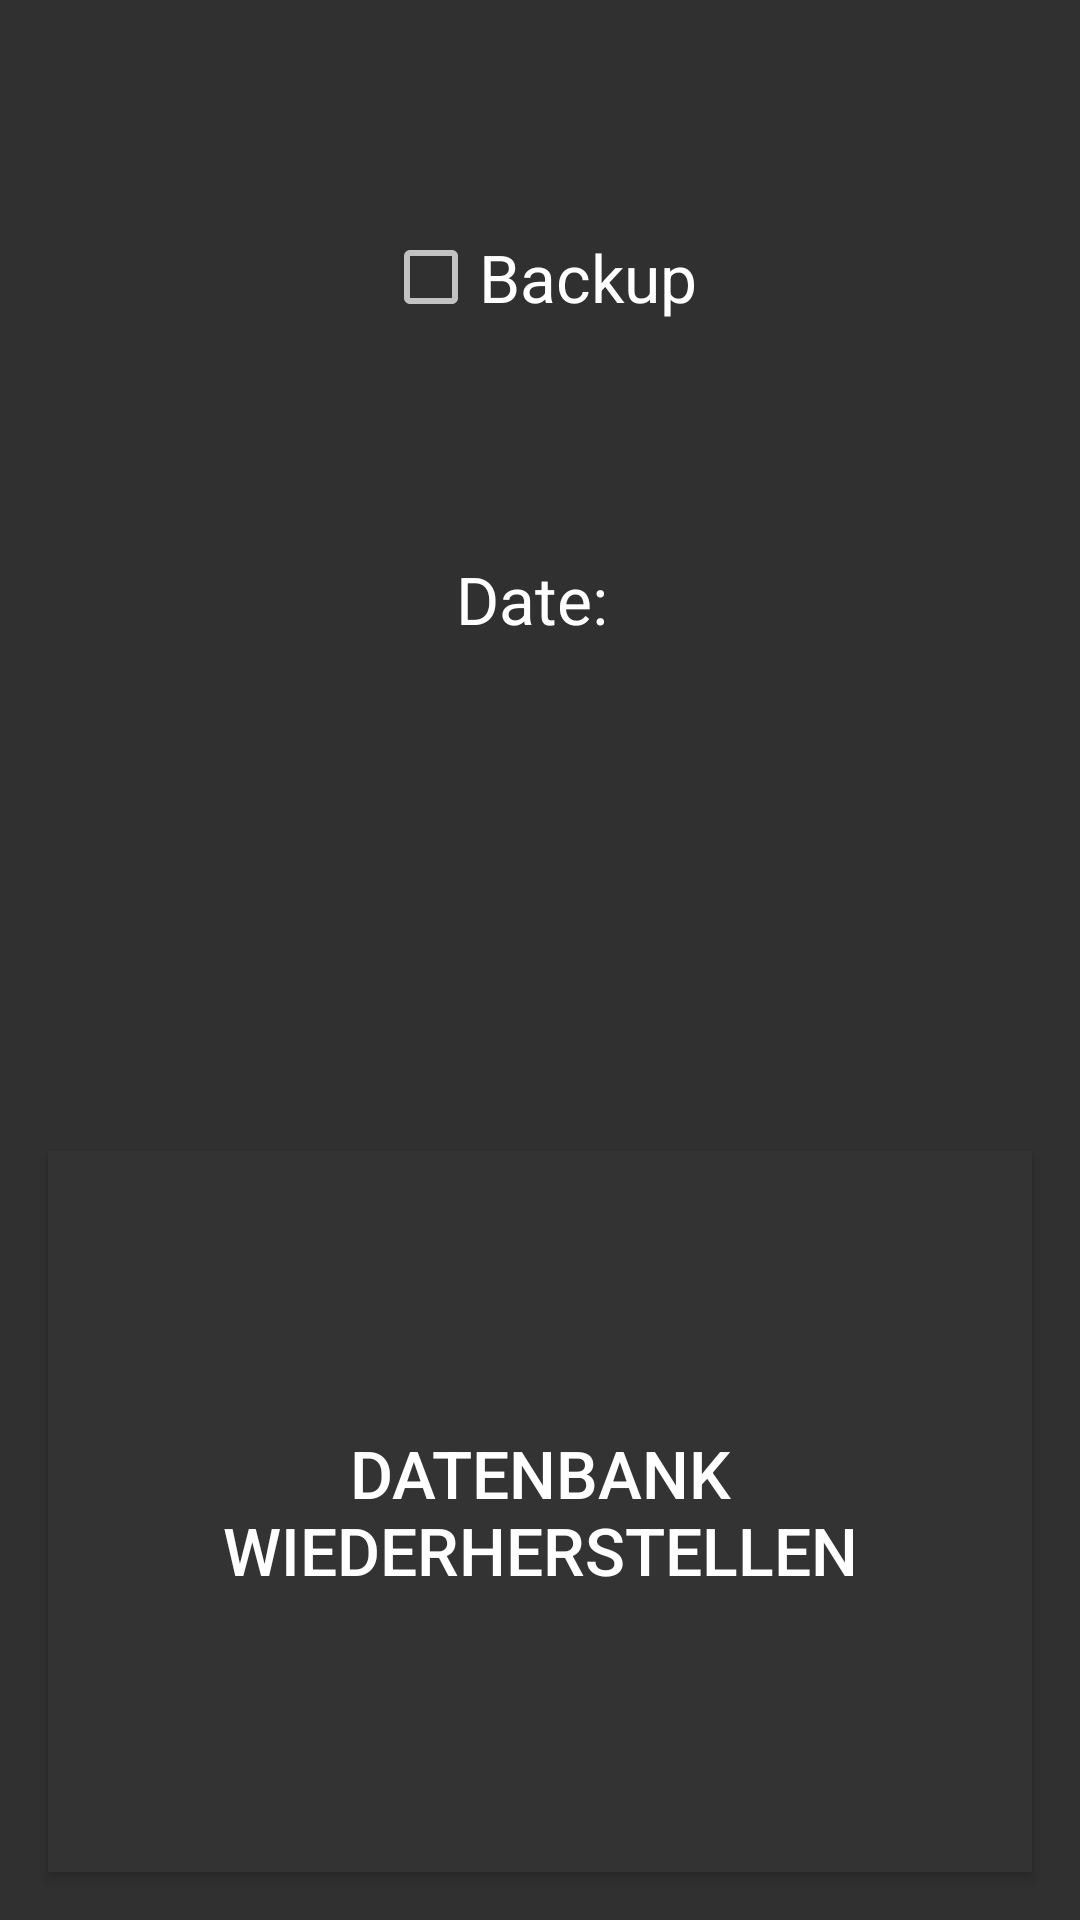

Android layout source for this screen:
<!-- AndroidManifest.xml: application theme DarkTheme -->
<!-- res/layout/activity_settings_system.xml -->
<?xml version="1.0" encoding="utf-8"?>
<LinearLayout xmlns:android="http://schemas.android.com/apk/res/android"
    android:layout_width="match_parent"
    android:layout_height="wrap_content"
    android:orientation="vertical"
    android:gravity="center"
    android:layout_margin="32dp"
    android:layout_marginBottom="100dp" >

    <CheckBox
        android:id="@+id/backupCheckBox"
        style="@android:style/TextAppearance.Large"
        android:layout_width="wrap_content"
        android:layout_height="wrap_content"
        android:layout_weight="1"
        android:checked="false"
        android:clickable="false"
        android:focusable="false"
        android:text="Backup" />

    <TextView
        android:id="@+id/dateTextView"
        style="@android:style/TextAppearance.Large"
        android:layout_width="wrap_content"
        android:layout_height="wrap_content"
        android:layout_weight="1"
        android:text="Date: " />

    <Button
        android:id="@+id/restoreDbButton"
        android:layout_width="wrap_content"
        android:layout_height="wrap_content"
        android:layout_margin="16dp"
        android:layout_weight="1"
        android:onClick="restoreDatabaseClick"
        android:text="Datenbank wiederherstellen"/>

</LinearLayout>
<!-- resources referenced by this layout -->
<resources>
  <style name="DarkTheme" parent="Theme.AppCompat">
          <item name="android:textAppearanceLarge">@style/TextAppearance.Huge</item>
          <item name="android:buttonStyle">@style/buttonStyle</item>
          <item name="android:imageButtonStyle">@style/imageButtonStyle</item>
          <item name="android:spinnerStyle">@style/spinnerStyle</item>
          <item name="android:spinnerItemStyle">@style/spinnerItemStyle</item>
          <item name="android:spinnerDropDownItemStyle">@style/spinnerItemStyle</item>
          <item name="android:soundEffectsEnabled">false</item>
      </style>
  <style name="TextAppearance.Huge" parent="android:TextAppearance.Large">
          <item name="android:textSize">50sp</item>
      </style>
  <style name="buttonStyle" parent="Widget.AppCompat.Button">
          <item name="android:background">@color/button_grey</item>
          <item name="android:textSize">22sp</item>
          <item name="android:padding">16dp</item>
      </style>
  <style name="imageButtonStyle" parent="Widget.AppCompat.ImageButton">
          <item name="android:background">@color/button_grey</item>
      </style>
  <style name="spinnerStyle" parent="@android:style/Widget.Spinner">
          <item name="android:textSize">22sp</item>
          <item name="android:background">@color/button_grey</item>
      </style>
  <style name="spinnerItemStyle" parent="@android:style/Widget.Material.DropDownItem.Spinner">
          <item name="android:textSize">22sp</item>
      </style>
  <color name="button_grey">#333333</color>
</resources>
